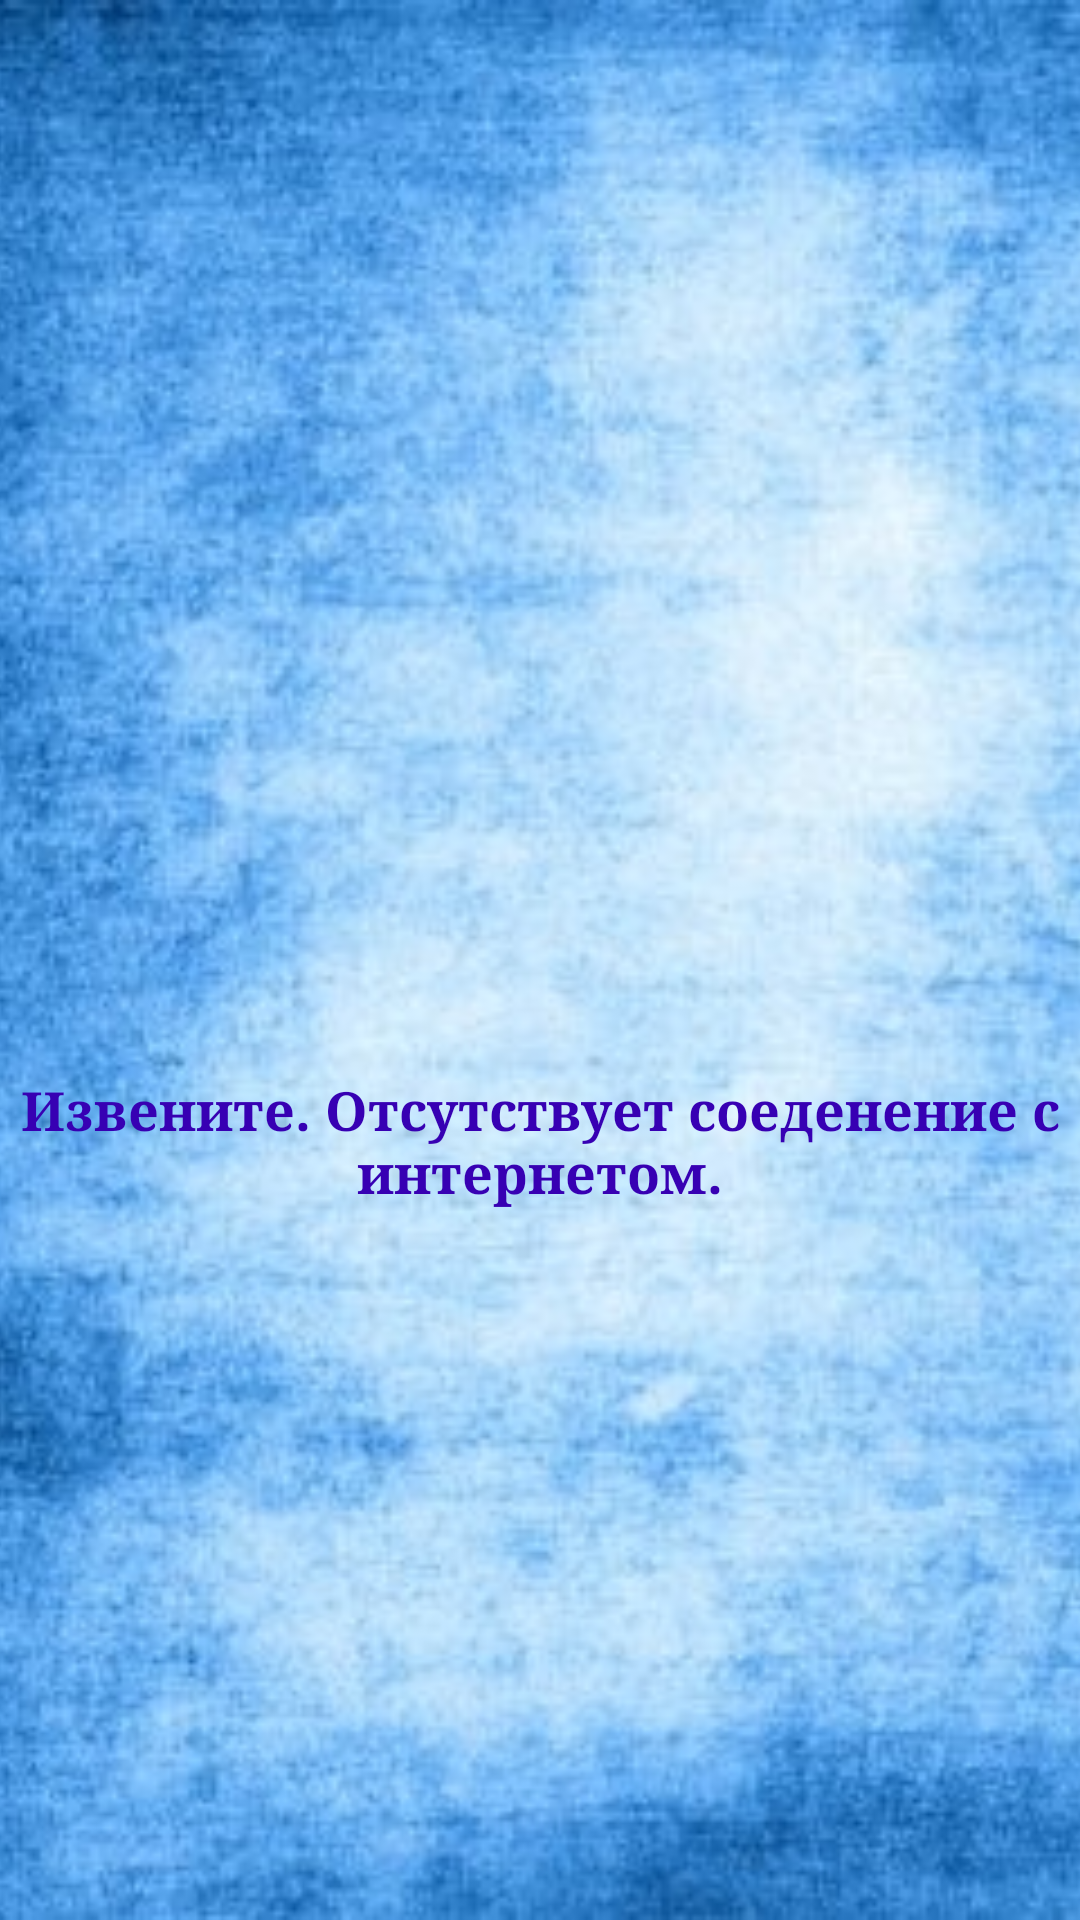

Android layout source for this screen:
<!-- AndroidManifest.xml: application theme Theme.GuessStar -->
<!-- res/layout/activity_main_no_internet.xml -->
<?xml version="1.0" encoding="utf-8"?>
<androidx.constraintlayout.widget.ConstraintLayout xmlns:android="http://schemas.android.com/apk/res/android"
    xmlns:app="http://schemas.android.com/apk/res-auto"
    xmlns:tools="http://schemas.android.com/tools"
    android:layout_width="match_parent"
    android:layout_height="match_parent"
    tools:context=".MainNoInternet">

    <ImageView
        android:id="@+id/imageViewFon"
        android:layout_width="0dp"
        android:layout_height="0dp"
        android:adjustViewBounds="true"
        android:scaleType="centerCrop"
        app:layout_constraintBottom_toBottomOf="parent"
        app:layout_constraintEnd_toEndOf="parent"
        app:layout_constraintStart_toStartOf="parent"
        app:layout_constraintTop_toTopOf="parent"
        app:srcCompat="@drawable/fon"
        android:contentDescription="@string/title" />

    <ImageView
        android:id="@+id/imageViewDanger"
        android:layout_width="75dp"
        android:layout_height="75dp"
        app:layout_constraintBottom_toBottomOf="parent"
        app:layout_constraintEnd_toEndOf="parent"
        app:layout_constraintStart_toStartOf="parent"
        app:layout_constraintTop_toTopOf="parent"
        app:srcCompat="@drawable/danger"
        android:contentDescription="@string/titleDanger" />

    <TextView
        android:id="@+id/textView"
        android:layout_width="wrap_content"
        android:layout_height="wrap_content"
        android:selectAllOnFocus="false"
        android:textAlignment="center"
        android:textColor="@color/purple_700"
        android:textSize="18sp"
        android:textStyle="bold"
        android:text="@string/offline"
        app:layout_constraintEnd_toEndOf="parent"
        app:layout_constraintStart_toStartOf="parent"
        app:layout_constraintTop_toBottomOf="@+id/imageViewDanger" />
</androidx.constraintlayout.widget.ConstraintLayout>
<!-- resources referenced by this layout -->
<resources>
  <!-- drawable fon: jpg bitmap (drawable, 38345 bytes) -->
  <string name="offline">Извените. Отсутствует соеденение с интернетом.</string>
  <string name="title">title</string>
  <string name="titleDanger">titleDanger</string>
  <style name="Theme.GuessStar" parent="Theme.MaterialComponents.DayNight.NoActionBar">
          
          <item name="colorPrimary">@color/purple_500</item>
          <item name="colorPrimaryVariant">@color/purple_700</item>
          <item name="colorOnPrimary">@color/white</item>
          
          <item name="colorSecondary">@color/teal_200</item>
          <item name="colorSecondaryVariant">@color/teal_700</item>
          <item name="colorOnSecondary">@color/black</item>
          <item name="android:typeface">serif</item>
          
          <item name="android:statusBarColor" tools:targetApi="l">?attr/colorPrimaryVariant</item>
          
      </style>
  <!-- not gathered from this repository: default colours our renderer supplied (Android Studio template values) -->
  <color name="purple_500">#FF6200EE</color>
  <color name="purple_700">#FF3700B3</color>
  <color name="teal_200">#FF03DAC5</color>
  <color name="teal_700">#FF018786</color>
  <color name="black">#FF000000</color>
  <color name="white">#FFFFFFFF</color>
</resources>
